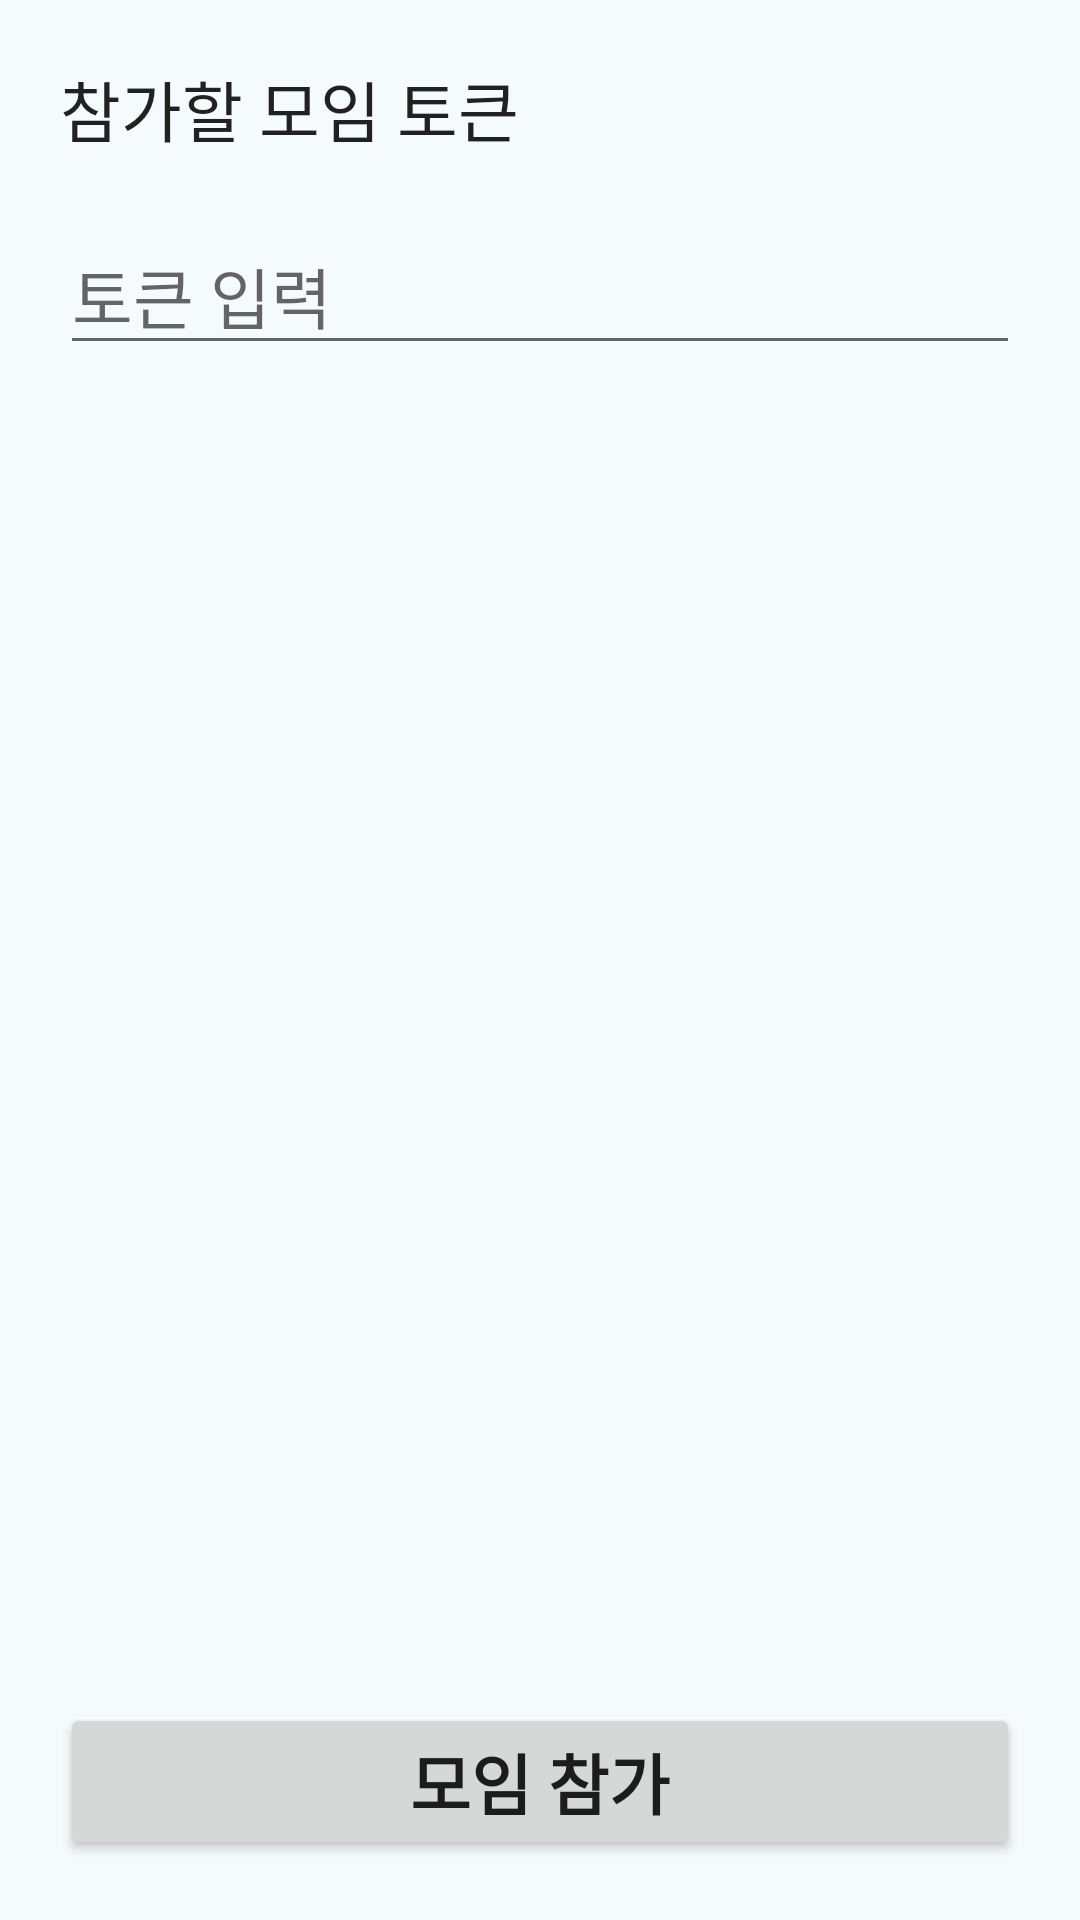

Reconstruct the res/layout file that produces this screen, plus the resources it refers to.
<!-- AndroidManifest.xml: application theme Theme._13App -->
<!-- res/layout/fragment_join.xml -->
<?xml version="1.0" encoding="utf-8"?>
<LinearLayout xmlns:android="http://schemas.android.com/apk/res/android"
    xmlns:tools="http://schemas.android.com/tools"
    android:id="@+id/joinTextview"
    android:layout_width="match_parent"
    android:layout_height="match_parent"
    android:orientation="vertical"
    android:padding="20dp"
    tools:context=".JoinFragment">
    <LinearLayout
        android:layout_width="match_parent"
        android:layout_height="match_parent"
        android:orientation="vertical"
        android:layout_weight="1">

        <TextView
            android:id="@+id/joininTextview"
            android:layout_width="wrap_content"
            android:layout_height="wrap_content"
            android:text="참가할 모임 토큰"
            android:textAppearance="@style/TextAppearance.AppCompat.Large"
            tools:ignore="DuplicateIds" />

        <EditText
            android:id="@+id/joinEditText"
            android:layout_width="match_parent"
            android:layout_height="wrap_content"
            android:layout_marginTop="20dp"
            android:hint="토큰 입력"
            android:inputType="number"
            android:textAppearance="@style/TextAppearance.AppCompat.Large" />

        <TextView
            android:id="@+id/tvGName"
            android:layout_width="match_parent"
            android:layout_height="wrap_content"
            android:layout_marginTop="70dp"
            android:gravity="center"
            android:lineSpacingExtra="10sp"
            android:textAppearance="@style/TextAppearance.AppCompat.Large"
            android:textStyle="bold" />
    </LinearLayout>

    <Button
        android:id="@+id/joinButton"
        android:layout_width="match_parent"
        android:layout_height="wrap_content"
        android:text="모임 참가"
        android:textAppearance="@style/TextAppearance.AppCompat.Large"
        android:textStyle="bold"
        tools:ignore="RtlCompat" />

</LinearLayout>
<!-- resources referenced by this layout -->
<resources>
  <style name="Theme._13App" parent="Theme.MaterialComponents.DayNight.DarkActionBar">
          <item name="colorPrimary">@color/md_theme_primary</item>
          <item name="colorOnPrimary">@color/md_theme_onPrimary</item>
          <item name="colorPrimaryContainer">@color/md_theme_primaryContainer</item>
          <item name="colorOnPrimaryContainer">@color/md_theme_onPrimaryContainer</item>
          <item name="colorSecondary">@color/md_theme_secondary</item>
          <item name="colorOnSecondary">@color/md_theme_onSecondary</item>
          <item name="colorSecondaryContainer">@color/md_theme_secondaryContainer</item>
          <item name="colorOnSecondaryContainer">@color/md_theme_onSecondaryContainer</item>
          <item name="colorTertiary">@color/md_theme_tertiary</item>
          <item name="colorOnTertiary">@color/md_theme_onTertiary</item>
          <item name="colorTertiaryContainer">@color/md_theme_tertiaryContainer</item>
          <item name="colorOnTertiaryContainer">@color/md_theme_onTertiaryContainer</item>
          <item name="colorError">@color/md_theme_error</item>
          <item name="colorOnError">@color/md_theme_onError</item>
          <item name="colorErrorContainer">@color/md_theme_errorContainer</item>
          <item name="colorOnErrorContainer">@color/md_theme_onErrorContainer</item>
          <item name="android:colorBackground">@color/md_theme_background</item>
          <item name="colorOnBackground">@color/md_theme_onBackground</item>
          <item name="colorSurface">@color/md_theme_surface</item>
          <item name="colorOnSurface">@color/md_theme_onSurface</item>
          <item name="colorSurfaceVariant">@color/md_theme_surfaceVariant</item>
          <item name="colorOnSurfaceVariant">@color/md_theme_onSurfaceVariant</item>
          <item name="colorOutline">@color/md_theme_outline</item>
          <item name="colorOutlineVariant">@color/md_theme_outlineVariant</item>
          <item name="colorSurfaceInverse">@color/md_theme_inverseSurface</item>
          <item name="colorOnSurfaceInverse">@color/md_theme_inverseOnSurface</item>
          <item name="colorPrimaryInverse">@color/md_theme_inversePrimary</item>
      </style>
  <color name="md_theme_primary">#4daec5</color>
  <color name="md_theme_onPrimary">#FFFFFF</color>
  <color name="md_theme_primaryContainer">#ABEDFF</color>
  <color name="md_theme_onPrimaryContainer">#001F26</color>
  <color name="md_theme_secondary">#4B6269</color>
  <color name="md_theme_onSecondary">#FFFFFF</color>
  <color name="md_theme_secondaryContainer">#CEE7EF</color>
  <color name="md_theme_onSecondaryContainer">#061F24</color>
  <color name="md_theme_tertiary">#565D7E</color>
  <color name="md_theme_onTertiary">#FFFFFF</color>
  <color name="md_theme_tertiaryContainer">#DDE1FF</color>
  <color name="md_theme_onTertiaryContainer">#131937</color>
  <color name="md_theme_error">#BA1A1A</color>
  <color name="md_theme_onError">#FFFFFF</color>
  <color name="md_theme_errorContainer">#FFDAD6</color>
  <color name="md_theme_onErrorContainer">#410002</color>
  <color name="md_theme_background">#F5FAFC</color>
  <color name="md_theme_onBackground">#171C1E</color>
  <color name="md_theme_surface">#F5FAFC</color>
  <color name="md_theme_onSurface">#171C1E</color>
  <color name="md_theme_surfaceVariant">#DBE4E7</color>
  <color name="md_theme_onSurfaceVariant">#3F484B</color>
  <color name="md_theme_outline">#70797B</color>
  <color name="md_theme_outlineVariant">#BFC8CB</color>
  <color name="md_theme_inverseSurface">#2C3133</color>
  <color name="md_theme_inverseOnSurface">#ECF2F4</color>
  <color name="md_theme_inversePrimary">#84D2E6</color>
</resources>
